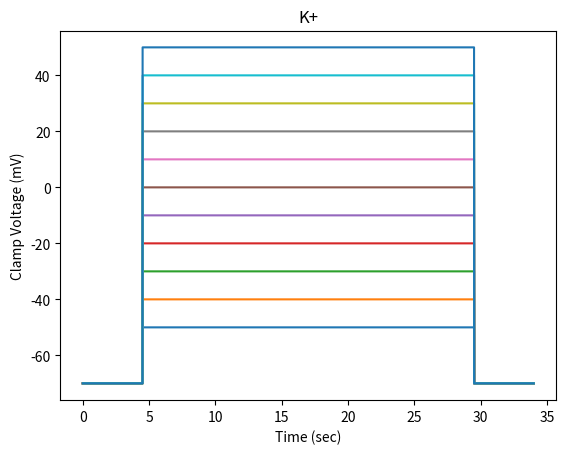
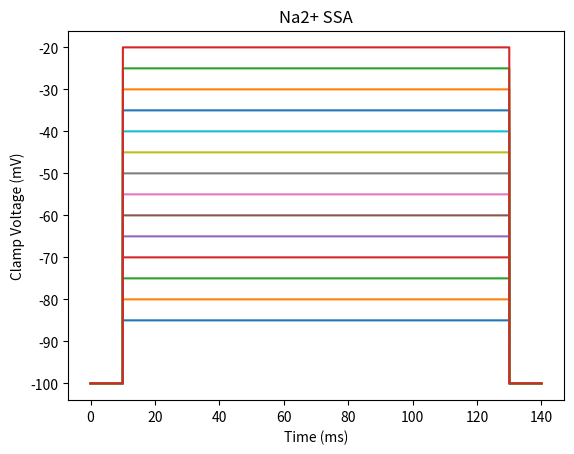
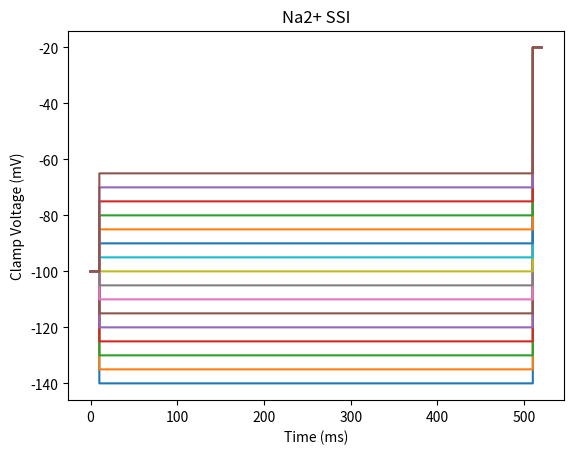
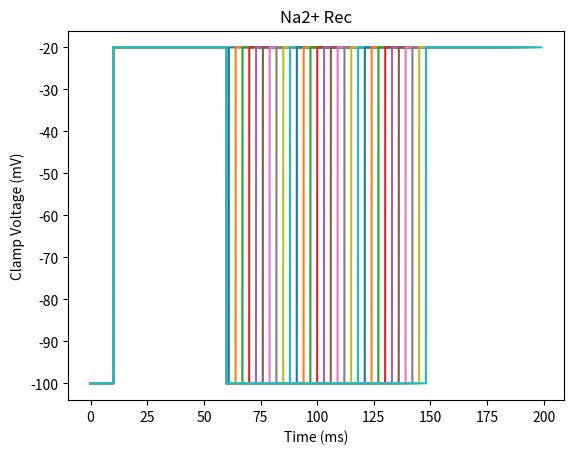

Source code (Python) for these figures, in order:
# -*- coding: utf-8 -*-
"""
Created on Fri Mar 20 2020

[redacted]

Andrew's protocols
"""


import numpy as np
import matplotlib.pyplot as plt


## functions for generating protocols -----
def voltage_clamp(t, holding_p, holding_t, P1, P1_t, P2):
    v = np.piecewise(t, 
        [t < holding_t, (t >= holding_t) & (t < P1_t), t >= P1_t],
        [holding_p, P1, P2])
    return v


def twin_pulse(t, holding_p, holding_t, P1, P1_t, itv, P2):
    v = np.piecewise(t,
        [t < holding_t, (t >= holding_t) & (t < P1_t), (t >= P1_t) & (t< itv), t >= itv],
        [holding_p, P1, holding_p, P2])
    return v


## K+ -----
t = np.arange(0, 34, 0.001)
holding_p = - 70
holding_t = 4.5
P1s = np.arange(-50, 50+1, 10)
P1_t = 29.5
P2 = -70

plt.figure(0)
for P1 in P1s:
    k = voltage_clamp(t, holding_p, holding_t, P1, P1_t, P2)
    plt.plot(t, k)
plt.title('K+')
plt.ylabel('Clamp Voltage (mV)')
plt.xlabel('Time (sec)')


## Na2+ SSA -----
holding_p = - 100
holding_t = 10
P1s = np.arange(-85, -20+1, 5)
P1_t = 120 + holding_t
P2 = -100
t = np.arange(0, P1_t+10, 0.001)

plt.figure(1)
for P1 in P1s:
    k = voltage_clamp(t, holding_p, holding_t, P1, P1_t, P2)
    plt.plot(t, k)
plt.title('Na2+ SSA')
plt.ylabel('Clamp Voltage (mV)')
plt.xlabel('Time (ms)')


## Na2+ SSI -----
holding_p = - 100
holding_t = 10
P1s = np.arange(-140, -65+1, 5)
P1_t = 500 + holding_t
P2 = -20
t = np.arange(0, P1_t+10, 0.001)

plt.figure(2)
for P1 in P1s:
    k = voltage_clamp(t, holding_p, holding_t, P1, P1_t, P2)
    plt.plot(t, k)
plt.title('Na2+ SSI')
plt.ylabel('Clamp Voltage (mV)')
plt.xlabel('Time (ms)')


## Na2+ Rec -----
holding_p = - 100
holding_t = 10
P1 = -20
P1_t = 50 + holding_t
itv = np.arange(P1_t + 1, P1_t + 88 + 1, 3)
P2 = -20

plt.figure(3)
for i in itv:
    t = np.arange(0, i+50+1, 0.001)
    k = twin_pulse(t, holding_p, holding_t, P1, P1_t, i, P2)
    plt.plot(t, k)
plt.title('Na2+ Rec')
plt.ylabel('Clamp Voltage (mV)')
plt.xlabel('Time (ms)')
